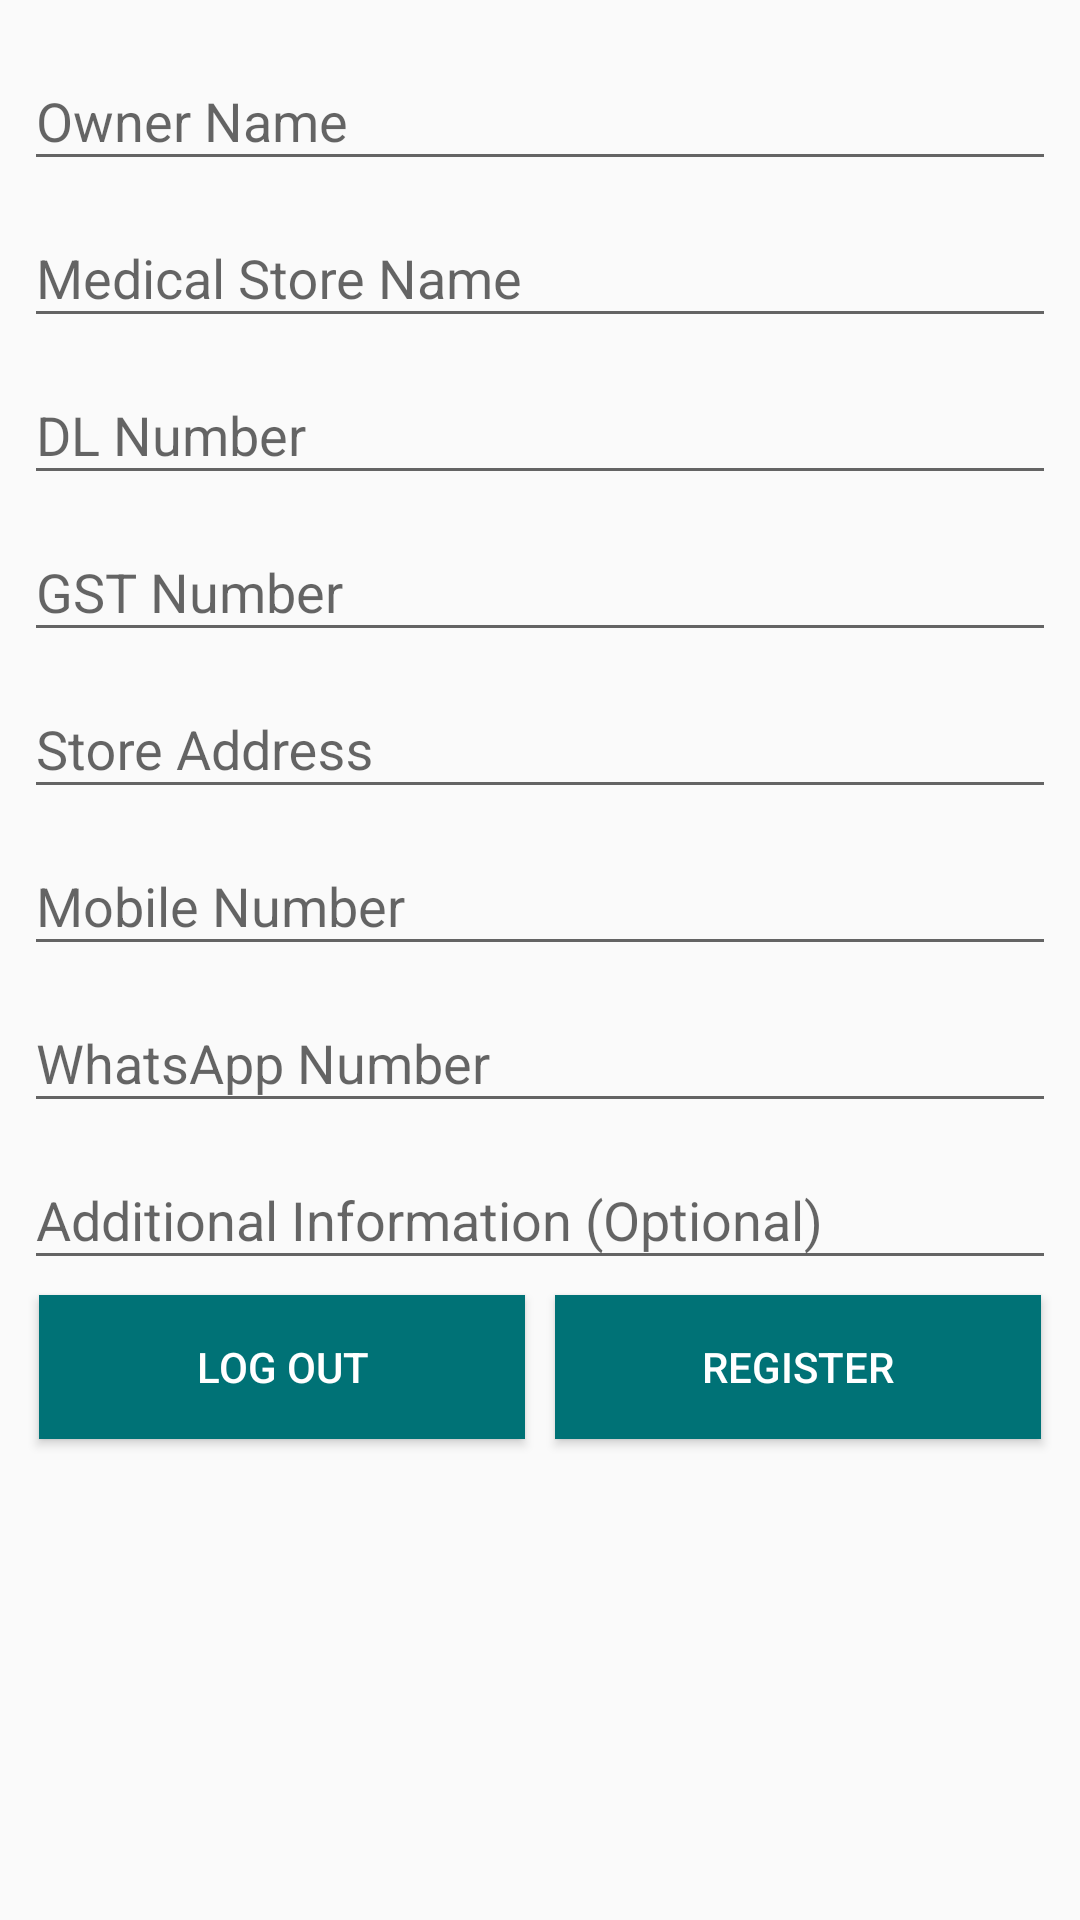

Here is an Android app screen rendered from its layout file. Give the layout XML and the strings, colors and styles it references.
<!-- AndroidManifest.xml: application theme AppTheme -->
<!-- res/layout/register_info.xml -->
<?xml version="1.0" encoding="utf-8"?>
<ScrollView xmlns:android="http://schemas.android.com/apk/res/android"
    android:layout_width="match_parent"
    android:layout_height="match_parent"
    xmlns:app="http://schemas.android.com/apk/res-auto">

    <LinearLayout
        android:layout_width="fill_parent"
        android:layout_height="match_parent"
        android:orientation="vertical"
        android:padding="8dp">


        <com.google.android.material.textfield.TextInputLayout
            android:id="@+id/input_layout_name"
            android:layout_width="match_parent"
            android:layout_height="wrap_content"
            >
            <EditText
                android:id="@+id/input_name"
                android:layout_width="match_parent"
                android:inputType="textCapSentences"
                android:layout_height="wrap_content"
                android:singleLine="true"
                android:hint="Owner Name" />
        </com.google.android.material.textfield.TextInputLayout>


        <com.google.android.material.textfield.TextInputLayout
            android:id="@+id/input_layout_store_name"
            android:layout_width="match_parent"
            android:layout_height="wrap_content">
            <EditText
                android:id="@+id/input_store_name"
                android:layout_width="match_parent"

                android:inputType="textCapSentences"
                android:layout_height="wrap_content"
                android:singleLine="true"
                android:hint="Medical Store Name" />
        </com.google.android.material.textfield.TextInputLayout>


        <com.google.android.material.textfield.TextInputLayout
            android:id="@+id/input_layout_tin"
            android:layout_width="match_parent"
            android:layout_height="wrap_content">
            <EditText
                android:id="@+id/input_tin"
                android:layout_width="match_parent"
                android:layout_height="wrap_content"
                android:singleLine="true"
                android:hint="DL Number" />
        </com.google.android.material.textfield.TextInputLayout>


        <com.google.android.material.textfield.TextInputLayout
            android:id="@+id/input_layout_gst"
            android:layout_width="match_parent"
            android:layout_height="wrap_content">
            <EditText
                android:id="@+id/input_gst"
                android:layout_width="match_parent"
                android:layout_height="wrap_content"
                android:singleLine="true"
                android:hint="GST Number" />
        </com.google.android.material.textfield.TextInputLayout>
        <com.google.android.material.textfield.TextInputLayout
            android:id="@+id/input_layout_addr"
            android:layout_width="match_parent"
            android:layout_height="wrap_content">

            <EditText
                android:id="@+id/input_addr"
                android:layout_width="match_parent"

                android:inputType="textCapSentences"
                android:layout_height="wrap_content"
                android:hint="Store Address" />
        </com.google.android.material.textfield.TextInputLayout>

        <com.google.android.material.textfield.TextInputLayout
            android:id="@+id/input_layout_ph1"
            android:layout_width="match_parent"
            android:layout_height="wrap_content">
            <EditText
                android:id="@+id/input_ph1_mobile"
                android:layout_width="match_parent"
                android:layout_height="wrap_content"
                android:inputType="phone"
                android:hint="Mobile Number" />
        </com.google.android.material.textfield.TextInputLayout>
        <com.google.android.material.textfield.TextInputLayout
            android:id="@+id/input_layout_ph2"
            android:layout_width="match_parent"
            android:layout_height="wrap_content">
            <EditText
                android:id="@+id/input_ph2_whatsapp"
                android:layout_width="match_parent"
                android:layout_height="wrap_content"
                android:inputType="phone"
                android:hint="WhatsApp Number" />

        </com.google.android.material.textfield.TextInputLayout>
        <com.google.android.material.textfield.TextInputLayout
            android:id="@+id/input_layout_more"
            android:layout_width="match_parent"
            android:layout_height="wrap_content">
            <EditText
                android:id="@+id/input_more"
                android:layout_width="match_parent"
                android:inputType="textCapSentences"
                android:layout_height="wrap_content"
                android:hint="Additional Information (Optional)" />

        </com.google.android.material.textfield.TextInputLayout>
        <LinearLayout
            android:layout_width="match_parent"
            android:orientation="horizontal"
            android:layout_height="wrap_content">
            <Button android:id="@+id/btn_logout"
                android:layout_width="fill_parent"
                android:layout_height="wrap_content"
                android:text="Log Out"

                android:layout_margin="5dp"
                android:layout_weight="1"
                android:background="@color/colorPrimary"
                android:textColor="@android:color/white"
                android:onClick="logoutreg" />


            <Button android:id="@+id/btn_signup"
                android:layout_width="fill_parent"
                android:layout_height="wrap_content"
                android:text="Register"
                android:layout_margin="5dp"
                android:layout_weight="1"
                android:background="@color/colorPrimary"
                android:textColor="@android:color/white"
                android:onClick="startsetup" />

        </LinearLayout>


    </LinearLayout>

</ScrollView>
<!-- resources referenced by this layout -->
<resources>
  <color name="colorPrimary">#007276</color>
  <style name="AppTheme" parent="Theme.AppCompat.Light.DarkActionBar">
          
          <item name="colorPrimary">@color/colorPrimary</item>
          <item name="colorPrimaryDark">@color/colorPrimaryDark</item>
          <item name="colorAccent">@color/colorAccent</item>
      </style>
  <color name="colorPrimaryDark">#007276</color>
  <color name="colorAccent">#00E8E1</color>
</resources>
